5-way image classification set "perovskite_tandem" from GitHub (jyotibrahmanandy/solar-cell-quality-control); label vocabulary: defect halide segregation, defect layer delamination, defect phase degradation, defect pinhole, functional.

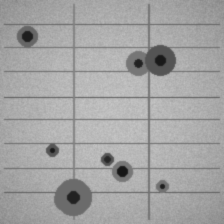
Label: defect pinhole

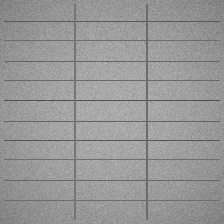
Label: functional

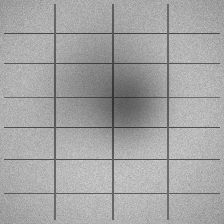
Label: defect halide segregation

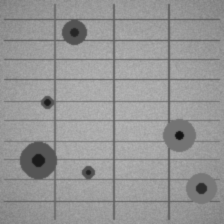
Label: defect pinhole

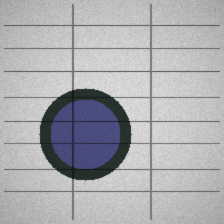
Label: defect phase degradation

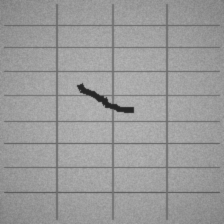
Label: defect layer delamination
